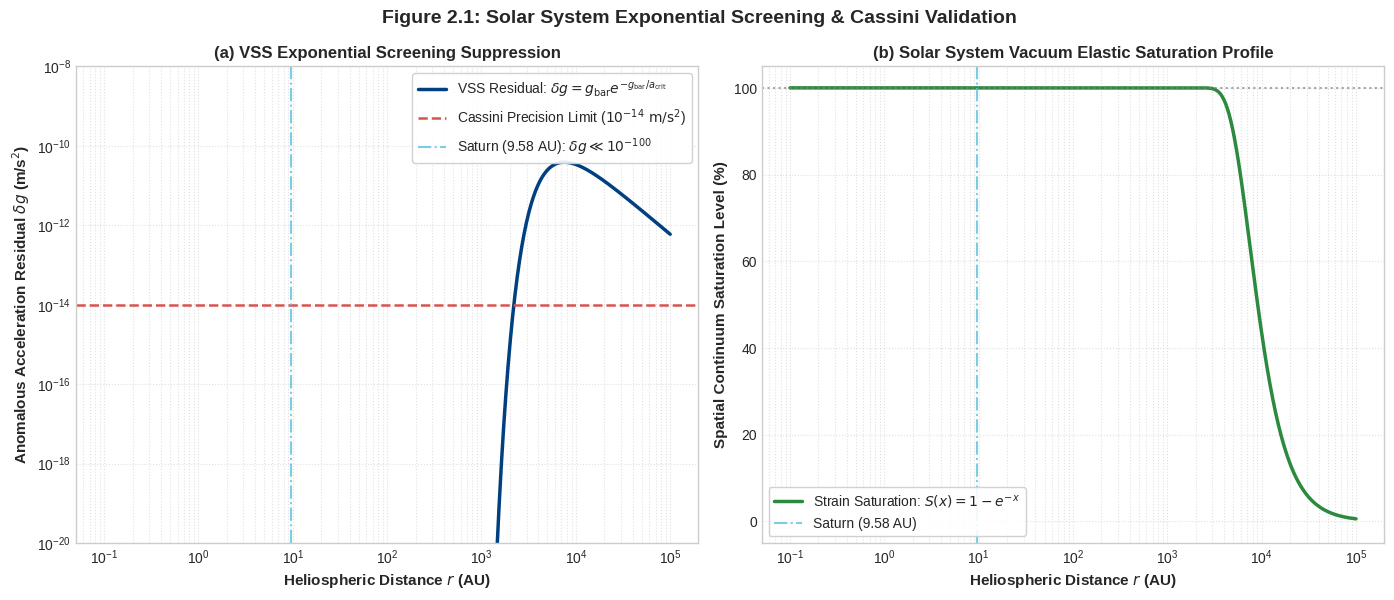

Write Python code to recreate this figure.
import numpy as np
import matplotlib.pyplot as plt

# ==============================================================================
# PART 1: CONSTANTS & SOLAR SYSTEM PHYSICAL PARAMETERS
# ==============================================================================

# Universal Constants (SI Units)
c = 299792458.0                      # Speed of light (m/s)
H0_km_s_Mpc = 67.4                   # Hubble relaxation frequency (km/s/Mpc)
Mpc_in_meters = 3.08567758149137e22  # Meters per Megaparsec
G = 6.67430e-11                      # Gravitational constant (m^3 kg^-1 s^-2)
M_sun = 1.98847e30                   # Solar mass (kg)
AU_in_meters = 1.495978707e11        # Astronomical Unit (m)

# Derived Threshold
H0 = (H0_km_s_Mpc * 1000.0) / Mpc_in_meters
a_crit = (c * H0) / (2.0 * np.pi)

# Solar System Benchmark Objects (Distance in AU)
solar_system_targets = {
    'Mercury': 0.387,
    'Earth': 1.000,
    'Saturn': 9.580,
    'Kuiper Belt': 40.0,
    'Oort Cloud': 10000.0
}

# Empirical Constraints (m/s^2)
cassini_bound = 1e-14

print("=" * 75)
print("SECTION 2: SOLAR SYSTEM SCREENING & CASSINI AUDIT")
print("=" * 75)
print(f"Critical Threshold (a_crit) : {a_crit:.8e} m/s^2")
print(f"Cassini Precision Bound     : {cassini_bound:.1e} m/s^2")
print("-" * 75)

# ==============================================================================
# PART 2: EXPONENTIAL SCREENING NUMERICAL AUDIT
# ==============================================================================

print(f"{'Target':<15} | {'Radius (AU)':<11} | {'g_bar (m/s^2)':<13} | {'Ratio (x)':<12} | {'Residual dg (m/s^2)'}")
print("-" * 75)

for name, r_au in solar_system_targets.items():
    r_m = r_au * AU_in_meters
    g_bar = (G * M_sun) / (r_m ** 2)
    x = g_bar / a_crit
    
    if x > 700:  # Exceeds double float range e^-700 ~ 1e-304
        dg_str = "< 1e-300 (Fully Screened)"
    else:
        dg = g_bar * np.exp(-x)
        dg_str = f"{dg:.4e}"
        
    print(f"{name:<15} | {r_au:<11.3f} | {g_bar:<13.4e} | {x:<12.3e} | {dg_str}")

print("=" * 75)

# ==============================================================================
# PART 3: VISUAL GENERATOR (FIGURE 2.1)
# ==============================================================================

# Radial Array from 0.1 AU to 100,000 AU (Log Scale)
r_au_array = np.logspace(-1, 5, 1000)
r_m_array = r_au_array * AU_in_meters
g_bar_array = (G * M_sun) / (r_m_array ** 2)
x_array = g_bar_array / a_crit

# Calculate residual perturbational acceleration
exp_arg = np.clip(-x_array, -700, 700)
dg_array = g_bar_array * np.exp(exp_arg)
saturation_factor = 1.0 - np.exp(exp_arg)

r_saturn = solar_system_targets['Saturn']

# Initialize figure and axes
plt.style.use('seaborn-v0_8-whitegrid' if 'seaborn-v0_8-whitegrid' in plt.style.available else 'default')
fig, (ax1, ax2) = plt.subplots(1, 2, figsize=(14, 6), dpi=300)

# Panel (a): Residual Acceleration vs Cassini Limit
ax1.loglog(r_au_array, dg_array, color='#004080', linewidth=2.5, label=r'VSS Residual: $\delta g = g_{\mathrm{bar}} e^{-g_{\mathrm{bar}}/a_{\mathrm{crit}}}$')
ax1.axhline(cassini_bound, color='#d9534f', linestyle='--', linewidth=1.8, label=r'Cassini Precision Limit ($10^{-14}\ \mathrm{m/s}^2$)')
ax1.axvline(r_saturn, color='#5bc0de', linestyle='-.', alpha=0.8, label=rf'Saturn (9.58 AU): $\delta g \ll 10^{{-100}}$')

ax1.set_xlabel('Heliospheric Distance $r$ (AU)', fontsize=11, fontweight='bold')
ax1.set_ylabel(r'Anomalous Acceleration Residual $\delta g$ (m/s$^2$)', fontsize=11, fontweight='bold')
ax1.set_title(r'(a) VSS Exponential Screening Suppression', fontsize=12, fontweight='bold')
ax1.set_ylim(1e-20, 1e-8)
ax1.legend(loc='upper right', frameon=True, facecolor='white', framealpha=0.9)
ax1.grid(True, which='both', linestyle=':', alpha=0.6)

# Panel (b): Continuum Strain Saturation Factor S(x)
ax2.semilogx(r_au_array, saturation_factor * 100.0, color='#2b8a3e', linewidth=2.5, label=r'Strain Saturation: $S(x) = 1 - e^{-x}$')
ax2.axvline(r_saturn, color='#5bc0de', linestyle='-.', alpha=0.8, label=r'Saturn (9.58 AU)')
ax2.axhline(100.0, color='gray', linestyle=':', alpha=0.7)

ax2.set_xlabel('Heliospheric Distance $r$ (AU)', fontsize=11, fontweight='bold')
ax2.set_ylabel('Spatial Continuum Saturation Level (%)', fontsize=11, fontweight='bold')
ax2.set_title(r'(b) Solar System Vacuum Elastic Saturation Profile', fontsize=12, fontweight='bold')
ax2.set_ylim(-5, 105)
ax2.legend(loc='lower left', frameon=True, facecolor='white', framealpha=0.9)
ax2.grid(True, which='both', linestyle=':', alpha=0.6)

plt.suptitle(r'Figure 2.1: Solar System Exponential Screening & Cassini Validation', fontsize=14, fontweight='bold', y=0.98)
plt.tight_layout()

# Save image
plt.savefig('figure_2_1_solar_screening.png', dpi=300)
print("\n[SUCCESS] Script executed cleanly. Figure saved as 'figure_2_1_solar_screening.png'.")
